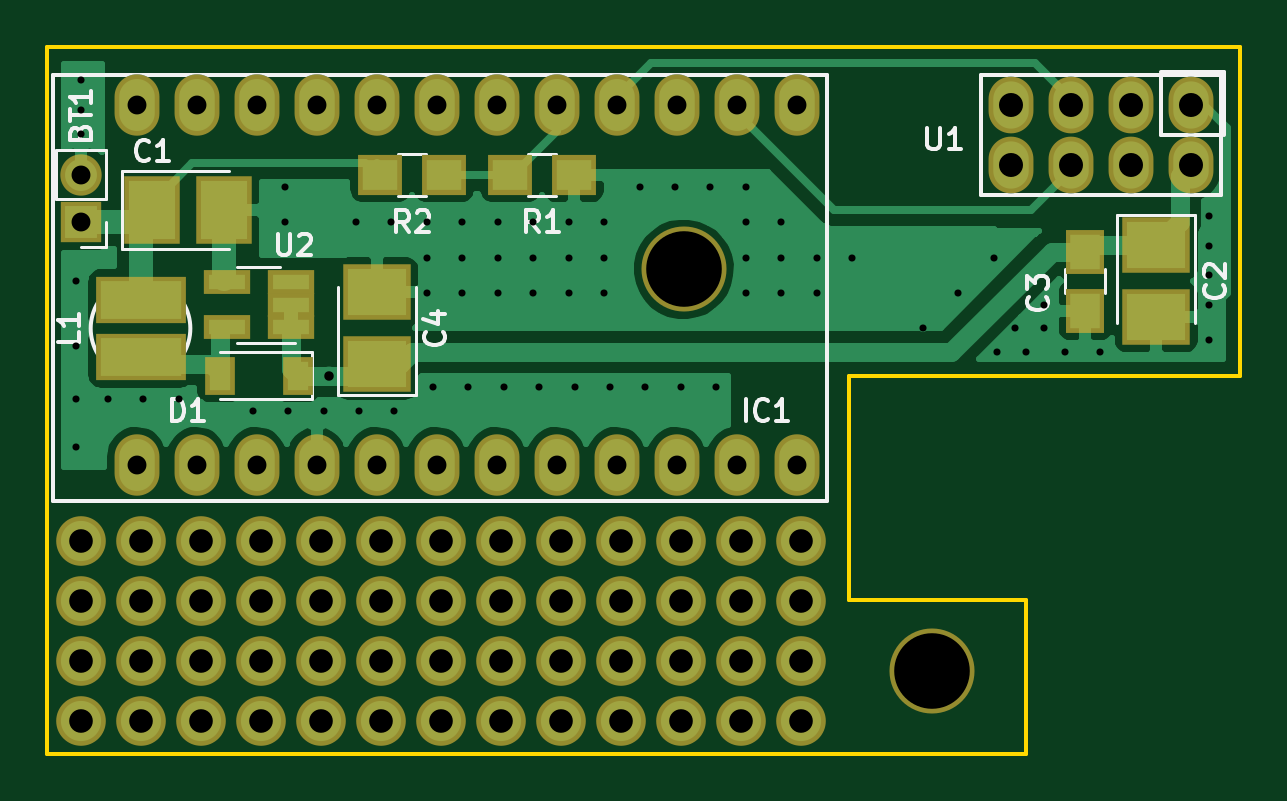
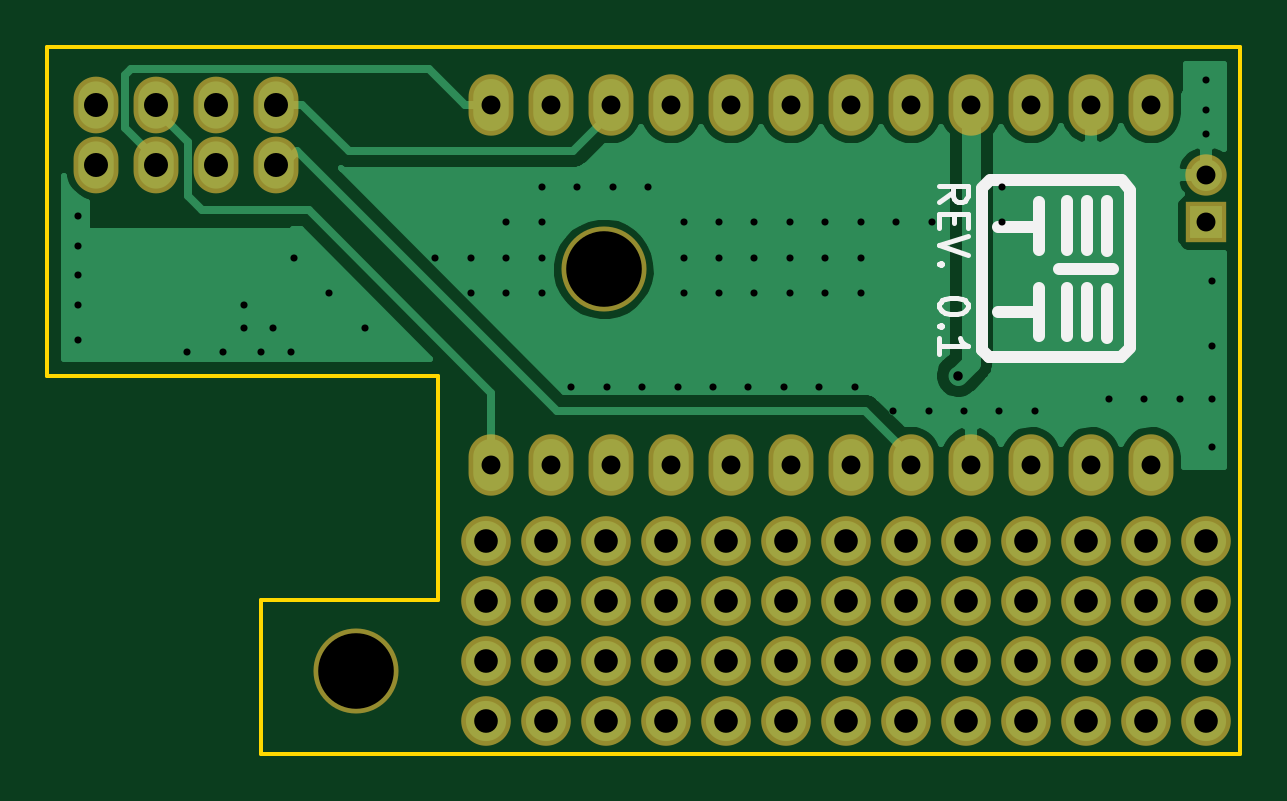
Circuit board: 11 layer files. Board 50.5 x 29.9 mm.
- bottom_copper: pro_mini-B.Cu.gbl (27063 bytes)
- bottom_mask: pro_mini-B.Mask.gbs (2996 bytes)
- paste: pro_mini-B.Paste.gbp (546 bytes)
- bottom_silk: pro_mini-B.SilkS.gbo (5658 bytes)
- outline: pro_mini-Edge.Cuts.gm1 (949 bytes)
- top_copper: pro_mini-F.Cu.gtl (38579 bytes)
- top_mask: pro_mini-F.Mask.gts (3766 bytes)
- paste: pro_mini-F.Paste.gtp (1316 bytes)
- top_silk: pro_mini-F.SilkS.gto (12796 bytes)
- drill: pro_mini-NPTH.drl (208 bytes)
- drill: pro_mini-PTH.drl (2716 bytes)

=== bottom_copper: pro_mini-B.Cu.gbl (27063 bytes, source omitted) ===
=== bottom_mask: pro_mini-B.Mask.gbs ===
G04 #@! TF.GenerationSoftware,KiCad,Pcbnew,(2017-11-08 revision cd21218)-HEAD*
G04 #@! TF.CreationDate,2018-02-23T18:24:02+02:00*
G04 #@! TF.ProjectId,pro_mini,70726F5F6D696E692E6B696361645F70,rev?*
G04 #@! TF.SameCoordinates,Original*
G04 #@! TF.FileFunction,Soldermask,Bot*
G04 #@! TF.FilePolarity,Negative*
%FSLAX46Y46*%
G04 Gerber Fmt 4.6, Leading zero omitted, Abs format (unit mm)*
G04 Created by KiCad (PCBNEW (2017-11-08 revision cd21218)-HEAD) date Fri Feb 23 18:24:02 2018*
%MOMM*%
%LPD*%
G01*
G04 APERTURE LIST*
%ADD10C,3.600000*%
%ADD11C,2.100000*%
%ADD12O,1.900000X2.400000*%
%ADD13O,1.901140X2.599640*%
%ADD14R,1.750000X1.750000*%
%ADD15O,1.750000X1.750000*%
G04 APERTURE END LIST*
D10*
X147500000Y-115500000D03*
X137000000Y-98500000D03*
D11*
X141980000Y-117620000D03*
X139440000Y-117620000D03*
X136900000Y-117620000D03*
X134360000Y-117620000D03*
X131820000Y-117620000D03*
X129280000Y-117620000D03*
X126740000Y-117620000D03*
X124200000Y-117620000D03*
X121660000Y-117620000D03*
X119120000Y-117620000D03*
X116580000Y-117620000D03*
X114040000Y-117620000D03*
X111500000Y-117620000D03*
X141980000Y-115080000D03*
X139440000Y-115080000D03*
X136900000Y-115080000D03*
X134360000Y-115080000D03*
X131820000Y-115080000D03*
X129280000Y-115080000D03*
X126740000Y-115080000D03*
X124200000Y-115080000D03*
X121660000Y-115080000D03*
X119120000Y-115080000D03*
X116580000Y-115080000D03*
X114040000Y-115080000D03*
X111500000Y-115080000D03*
X141980000Y-112540000D03*
X139440000Y-112540000D03*
X136900000Y-112540000D03*
X134360000Y-112540000D03*
X131820000Y-112540000D03*
X129280000Y-112540000D03*
X126740000Y-112540000D03*
X124200000Y-112540000D03*
X121660000Y-112540000D03*
X119120000Y-112540000D03*
X116580000Y-112540000D03*
X114040000Y-112540000D03*
X111500000Y-112540000D03*
X141980000Y-110000000D03*
X139440000Y-110000000D03*
X136900000Y-110000000D03*
X134360000Y-110000000D03*
X131820000Y-110000000D03*
X129280000Y-110000000D03*
X126740000Y-110000000D03*
X124200000Y-110000000D03*
X121660000Y-110000000D03*
X119120000Y-110000000D03*
X116580000Y-110000000D03*
X114040000Y-110000000D03*
X111500000Y-110000000D03*
D12*
X150856000Y-91524000D03*
X150856000Y-94064000D03*
X153396000Y-91524000D03*
X153396000Y-94064000D03*
X155936000Y-91524000D03*
X155936000Y-94064000D03*
X158476000Y-91524000D03*
X158476000Y-94064000D03*
D13*
X113831001Y-106785001D03*
X116371001Y-106785001D03*
X118911001Y-106785001D03*
X121451001Y-106785001D03*
X123991001Y-106785001D03*
X126531001Y-106785001D03*
X129071001Y-106785001D03*
X131611001Y-106785001D03*
X134151001Y-106785001D03*
X136691001Y-106785001D03*
X139231001Y-106785001D03*
X141771001Y-106785001D03*
X141771001Y-91545001D03*
X139231001Y-91545001D03*
X136691001Y-91545001D03*
X134151001Y-91545001D03*
X131611001Y-91545001D03*
X129071001Y-91545001D03*
X126531001Y-91545001D03*
X123991001Y-91545001D03*
X121451001Y-91545001D03*
X118911001Y-91545001D03*
X116371001Y-91545001D03*
X113831001Y-91545001D03*
D14*
X111500000Y-96500000D03*
D15*
X111500000Y-94500000D03*
M02*

=== paste: pro_mini-B.Paste.gbp ===
G04 #@! TF.GenerationSoftware,KiCad,Pcbnew,(2017-11-08 revision cd21218)-HEAD*
G04 #@! TF.CreationDate,2018-02-23T18:24:02+02:00*
G04 #@! TF.ProjectId,pro_mini,70726F5F6D696E692E6B696361645F70,rev?*
G04 #@! TF.SameCoordinates,Original*
G04 #@! TF.FileFunction,Paste,Bot*
G04 #@! TF.FilePolarity,Positive*
%FSLAX46Y46*%
G04 Gerber Fmt 4.6, Leading zero omitted, Abs format (unit mm)*
G04 Created by KiCad (PCBNEW (2017-11-08 revision cd21218)-HEAD) date Fri Feb 23 18:24:02 2018*
%MOMM*%
%LPD*%
G01*
G04 APERTURE LIST*
G04 APERTURE END LIST*
M02*

=== bottom_silk: pro_mini-B.SilkS.gbo ===
G04 #@! TF.GenerationSoftware,KiCad,Pcbnew,(2017-11-08 revision cd21218)-HEAD*
G04 #@! TF.CreationDate,2018-02-23T18:24:02+02:00*
G04 #@! TF.ProjectId,pro_mini,70726F5F6D696E692E6B696361645F70,rev?*
G04 #@! TF.SameCoordinates,Original*
G04 #@! TF.FileFunction,Legend,Bot*
G04 #@! TF.FilePolarity,Positive*
%FSLAX46Y46*%
G04 Gerber Fmt 4.6, Leading zero omitted, Abs format (unit mm)*
G04 Created by KiCad (PCBNEW (2017-11-08 revision cd21218)-HEAD) date Fri Feb 23 18:24:02 2018*
%MOMM*%
%LPD*%
G01*
G04 APERTURE LIST*
%ADD10C,0.200000*%
%ADD11C,0.150000*%
%ADD12C,0.500000*%
%ADD13C,3.600000*%
%ADD14C,2.100000*%
%ADD15O,1.900000X2.400000*%
%ADD16O,1.901140X2.599640*%
%ADD17R,1.750000X1.750000*%
%ADD18O,1.750000X1.750000*%
G04 APERTURE END LIST*
D10*
X122792857Y-95642857D02*
X122221428Y-95242857D01*
X122792857Y-94957142D02*
X121592857Y-94957142D01*
X121592857Y-95414285D01*
X121650000Y-95528571D01*
X121707142Y-95585714D01*
X121821428Y-95642857D01*
X121992857Y-95642857D01*
X122107142Y-95585714D01*
X122164285Y-95528571D01*
X122221428Y-95414285D01*
X122221428Y-94957142D01*
X122164285Y-96157142D02*
X122164285Y-96557142D01*
X122792857Y-96728571D02*
X122792857Y-96157142D01*
X121592857Y-96157142D01*
X121592857Y-96728571D01*
X121592857Y-97071428D02*
X122792857Y-97471428D01*
X121592857Y-97871428D01*
X122678571Y-98271428D02*
X122735714Y-98328571D01*
X122792857Y-98271428D01*
X122735714Y-98214285D01*
X122678571Y-98271428D01*
X122792857Y-98271428D01*
X121592857Y-99985714D02*
X121592857Y-100100000D01*
X121650000Y-100214285D01*
X121707142Y-100271428D01*
X121821428Y-100328571D01*
X122050000Y-100385714D01*
X122335714Y-100385714D01*
X122564285Y-100328571D01*
X122678571Y-100271428D01*
X122735714Y-100214285D01*
X122792857Y-100100000D01*
X122792857Y-99985714D01*
X122735714Y-99871428D01*
X122678571Y-99814285D01*
X122564285Y-99757142D01*
X122335714Y-99700000D01*
X122050000Y-99700000D01*
X121821428Y-99757142D01*
X121707142Y-99814285D01*
X121650000Y-99871428D01*
X121592857Y-99985714D01*
X122678571Y-100900000D02*
X122735714Y-100957142D01*
X122792857Y-100900000D01*
X122735714Y-100842857D01*
X122678571Y-100900000D01*
X122792857Y-100900000D01*
X122792857Y-102100000D02*
X122792857Y-101414285D01*
X122792857Y-101757142D02*
X121592857Y-101757142D01*
X121764285Y-101642857D01*
X121878571Y-101528571D01*
X121935714Y-101414285D01*
D11*
X115680600Y-97712600D02*
X115680600Y-97712600D01*
D12*
X115680600Y-95599911D02*
X115680600Y-97712600D01*
X115071000Y-94700000D02*
X114715400Y-95131800D01*
X114715400Y-95199985D02*
X114715400Y-101800017D01*
X120600956Y-94700000D02*
X115096400Y-94700000D01*
X121000000Y-95055600D02*
X120644400Y-94700000D01*
X121000000Y-101900000D02*
X121000000Y-95100000D01*
X120700000Y-102200000D02*
X121004800Y-101895200D01*
X115100000Y-102200000D02*
X120703646Y-102200000D01*
X114715400Y-101819000D02*
X115096400Y-102200000D01*
X116544200Y-95599255D02*
X116544200Y-97687200D01*
X117407800Y-95599986D02*
X117407800Y-97661800D01*
X115680600Y-99312800D02*
X115680600Y-101400090D01*
X116544200Y-99287400D02*
X116544200Y-101300773D01*
X117407800Y-99297879D02*
X117407800Y-101302084D01*
X117712600Y-98500000D02*
X115444000Y-98500000D01*
X118576200Y-97700136D02*
X118576200Y-95631400D01*
X118576200Y-96700000D02*
X120300000Y-96700000D01*
X118576200Y-100300000D02*
X120300019Y-100300000D01*
X118576200Y-101300141D02*
X118576200Y-99299866D01*
%LPC*%
D13*
X147500000Y-115500000D03*
X137000000Y-98500000D03*
D14*
X141980000Y-117620000D03*
X139440000Y-117620000D03*
X136900000Y-117620000D03*
X134360000Y-117620000D03*
X131820000Y-117620000D03*
X129280000Y-117620000D03*
X126740000Y-117620000D03*
X124200000Y-117620000D03*
X121660000Y-117620000D03*
X119120000Y-117620000D03*
X116580000Y-117620000D03*
X114040000Y-117620000D03*
X111500000Y-117620000D03*
X141980000Y-115080000D03*
X139440000Y-115080000D03*
X136900000Y-115080000D03*
X134360000Y-115080000D03*
X131820000Y-115080000D03*
X129280000Y-115080000D03*
X126740000Y-115080000D03*
X124200000Y-115080000D03*
X121660000Y-115080000D03*
X119120000Y-115080000D03*
X116580000Y-115080000D03*
X114040000Y-115080000D03*
X111500000Y-115080000D03*
X141980000Y-112540000D03*
X139440000Y-112540000D03*
X136900000Y-112540000D03*
X134360000Y-112540000D03*
X131820000Y-112540000D03*
X129280000Y-112540000D03*
X126740000Y-112540000D03*
X124200000Y-112540000D03*
X121660000Y-112540000D03*
X119120000Y-112540000D03*
X116580000Y-112540000D03*
X114040000Y-112540000D03*
X111500000Y-112540000D03*
X141980000Y-110000000D03*
X139440000Y-110000000D03*
X136900000Y-110000000D03*
X134360000Y-110000000D03*
X131820000Y-110000000D03*
X129280000Y-110000000D03*
X126740000Y-110000000D03*
X124200000Y-110000000D03*
X121660000Y-110000000D03*
X119120000Y-110000000D03*
X116580000Y-110000000D03*
X114040000Y-110000000D03*
X111500000Y-110000000D03*
D15*
X150856000Y-91524000D03*
X150856000Y-94064000D03*
X153396000Y-91524000D03*
X153396000Y-94064000D03*
X155936000Y-91524000D03*
X155936000Y-94064000D03*
X158476000Y-91524000D03*
X158476000Y-94064000D03*
D16*
X113831001Y-106785001D03*
X116371001Y-106785001D03*
X118911001Y-106785001D03*
X121451001Y-106785001D03*
X123991001Y-106785001D03*
X126531001Y-106785001D03*
X129071001Y-106785001D03*
X131611001Y-106785001D03*
X134151001Y-106785001D03*
X136691001Y-106785001D03*
X139231001Y-106785001D03*
X141771001Y-106785001D03*
X141771001Y-91545001D03*
X139231001Y-91545001D03*
X136691001Y-91545001D03*
X134151001Y-91545001D03*
X131611001Y-91545001D03*
X129071001Y-91545001D03*
X126531001Y-91545001D03*
X123991001Y-91545001D03*
X121451001Y-91545001D03*
X118911001Y-91545001D03*
X116371001Y-91545001D03*
X113831001Y-91545001D03*
D17*
X111500000Y-96500000D03*
D18*
X111500000Y-94500000D03*
M02*

=== outline: pro_mini-Edge.Cuts.gm1 ===
G04 #@! TF.GenerationSoftware,KiCad,Pcbnew,(2017-11-08 revision cd21218)-HEAD*
G04 #@! TF.CreationDate,2018-02-23T18:24:02+02:00*
G04 #@! TF.ProjectId,pro_mini,70726F5F6D696E692E6B696361645F70,rev?*
G04 #@! TF.SameCoordinates,Original*
G04 #@! TF.FileFunction,Profile,NP*
%FSLAX46Y46*%
G04 Gerber Fmt 4.6, Leading zero omitted, Abs format (unit mm)*
G04 Created by KiCad (PCBNEW (2017-11-08 revision cd21218)-HEAD) date Fri Feb 23 18:24:02 2018*
%MOMM*%
%LPD*%
G01*
G04 APERTURE LIST*
%ADD10C,0.150000*%
G04 APERTURE END LIST*
D10*
X151500000Y-112500000D02*
X151500000Y-119000000D01*
X151500000Y-112500000D02*
X144000000Y-112500000D01*
X160550018Y-103000000D02*
X144000000Y-103000000D01*
X144000000Y-112500000D02*
X144000000Y-103000000D01*
X110048619Y-119000039D02*
X151500000Y-119000039D01*
X110048619Y-89096099D02*
X110048619Y-119000039D01*
X160550000Y-89100000D02*
X160550000Y-103000089D01*
X110048619Y-89096099D02*
X160550008Y-89096099D01*
M02*

=== top_copper: pro_mini-F.Cu.gtl (38579 bytes, source omitted) ===
=== top_mask: pro_mini-F.Mask.gts ===
G04 #@! TF.GenerationSoftware,KiCad,Pcbnew,(2017-11-08 revision cd21218)-HEAD*
G04 #@! TF.CreationDate,2018-02-23T18:24:02+02:00*
G04 #@! TF.ProjectId,pro_mini,70726F5F6D696E692E6B696361645F70,rev?*
G04 #@! TF.SameCoordinates,Original*
G04 #@! TF.FileFunction,Soldermask,Top*
G04 #@! TF.FilePolarity,Negative*
%FSLAX46Y46*%
G04 Gerber Fmt 4.6, Leading zero omitted, Abs format (unit mm)*
G04 Created by KiCad (PCBNEW (2017-11-08 revision cd21218)-HEAD) date Fri Feb 23 18:24:02 2018*
%MOMM*%
%LPD*%
G01*
G04 APERTURE LIST*
%ADD10C,3.600000*%
%ADD11C,2.100000*%
%ADD12O,1.900000X2.400000*%
%ADD13O,1.901140X2.599640*%
%ADD14R,2.350000X2.900000*%
%ADD15R,2.900000X2.350000*%
%ADD16R,1.650000X1.900000*%
%ADD17R,1.300000X1.600000*%
%ADD18R,3.800000X2.000000*%
%ADD19R,1.900000X1.700000*%
%ADD20R,1.960000X1.050000*%
%ADD21R,1.750000X1.750000*%
%ADD22O,1.750000X1.750000*%
G04 APERTURE END LIST*
D10*
X147500000Y-115500000D03*
X137000000Y-98500000D03*
D11*
X141980000Y-117620000D03*
X139440000Y-117620000D03*
X136900000Y-117620000D03*
X134360000Y-117620000D03*
X131820000Y-117620000D03*
X129280000Y-117620000D03*
X126740000Y-117620000D03*
X124200000Y-117620000D03*
X121660000Y-117620000D03*
X119120000Y-117620000D03*
X116580000Y-117620000D03*
X114040000Y-117620000D03*
X111500000Y-117620000D03*
X141980000Y-115080000D03*
X139440000Y-115080000D03*
X136900000Y-115080000D03*
X134360000Y-115080000D03*
X131820000Y-115080000D03*
X129280000Y-115080000D03*
X126740000Y-115080000D03*
X124200000Y-115080000D03*
X121660000Y-115080000D03*
X119120000Y-115080000D03*
X116580000Y-115080000D03*
X114040000Y-115080000D03*
X111500000Y-115080000D03*
X141980000Y-112540000D03*
X139440000Y-112540000D03*
X136900000Y-112540000D03*
X134360000Y-112540000D03*
X131820000Y-112540000D03*
X129280000Y-112540000D03*
X126740000Y-112540000D03*
X124200000Y-112540000D03*
X121660000Y-112540000D03*
X119120000Y-112540000D03*
X116580000Y-112540000D03*
X114040000Y-112540000D03*
X111500000Y-112540000D03*
X141980000Y-110000000D03*
X139440000Y-110000000D03*
X136900000Y-110000000D03*
X134360000Y-110000000D03*
X131820000Y-110000000D03*
X129280000Y-110000000D03*
X126740000Y-110000000D03*
X124200000Y-110000000D03*
X121660000Y-110000000D03*
X119120000Y-110000000D03*
X116580000Y-110000000D03*
X114040000Y-110000000D03*
X111500000Y-110000000D03*
D12*
X150856000Y-91524000D03*
X150856000Y-94064000D03*
X153396000Y-91524000D03*
X153396000Y-94064000D03*
X155936000Y-91524000D03*
X155936000Y-94064000D03*
X158476000Y-91524000D03*
X158476000Y-94064000D03*
D13*
X113831001Y-106785001D03*
X116371001Y-106785001D03*
X118911001Y-106785001D03*
X121451001Y-106785001D03*
X123991001Y-106785001D03*
X126531001Y-106785001D03*
X129071001Y-106785001D03*
X131611001Y-106785001D03*
X134151001Y-106785001D03*
X136691001Y-106785001D03*
X139231001Y-106785001D03*
X141771001Y-106785001D03*
X141771001Y-91545001D03*
X139231001Y-91545001D03*
X136691001Y-91545001D03*
X134151001Y-91545001D03*
X131611001Y-91545001D03*
X129071001Y-91545001D03*
X126531001Y-91545001D03*
X123991001Y-91545001D03*
X121451001Y-91545001D03*
X118911001Y-91545001D03*
X116371001Y-91545001D03*
X113831001Y-91545001D03*
D14*
X117525000Y-96000000D03*
X114475000Y-96000000D03*
D15*
X157000000Y-97475000D03*
X157000000Y-100525000D03*
D16*
X154000000Y-97750000D03*
X154000000Y-100250000D03*
D15*
X124000000Y-102525000D03*
X124000000Y-99475000D03*
D17*
X120650000Y-103000000D03*
X117350000Y-103000000D03*
D18*
X114000000Y-102200000D03*
X114000000Y-99800000D03*
D19*
X129650000Y-94500000D03*
X132350000Y-94500000D03*
X124150000Y-94500000D03*
X126850000Y-94500000D03*
D20*
X120350000Y-100950000D03*
X120350000Y-100000000D03*
X120350000Y-99050000D03*
X117650000Y-99050000D03*
X117650000Y-100950000D03*
D21*
X111500000Y-96500000D03*
D22*
X111500000Y-94500000D03*
M02*

=== paste: pro_mini-F.Paste.gtp ===
G04 #@! TF.GenerationSoftware,KiCad,Pcbnew,(2017-11-08 revision cd21218)-HEAD*
G04 #@! TF.CreationDate,2018-02-23T18:24:02+02:00*
G04 #@! TF.ProjectId,pro_mini,70726F5F6D696E692E6B696361645F70,rev?*
G04 #@! TF.SameCoordinates,Original*
G04 #@! TF.FileFunction,Paste,Top*
G04 #@! TF.FilePolarity,Positive*
%FSLAX46Y46*%
G04 Gerber Fmt 4.6, Leading zero omitted, Abs format (unit mm)*
G04 Created by KiCad (PCBNEW (2017-11-08 revision cd21218)-HEAD) date Fri Feb 23 18:24:02 2018*
%MOMM*%
%LPD*%
G01*
G04 APERTURE LIST*
%ADD10R,1.950000X2.500000*%
%ADD11R,2.500000X1.950000*%
%ADD12R,1.250000X1.500000*%
%ADD13R,0.900000X1.200000*%
%ADD14R,3.400000X1.600000*%
%ADD15R,1.500000X1.300000*%
%ADD16R,1.560000X0.650000*%
G04 APERTURE END LIST*
D10*
X117525000Y-96000000D03*
X114475000Y-96000000D03*
D11*
X157000000Y-97475000D03*
X157000000Y-100525000D03*
D12*
X154000000Y-97750000D03*
X154000000Y-100250000D03*
D11*
X124000000Y-102525000D03*
X124000000Y-99475000D03*
D13*
X120650000Y-103000000D03*
X117350000Y-103000000D03*
D14*
X114000000Y-102200000D03*
X114000000Y-99800000D03*
D15*
X129650000Y-94500000D03*
X132350000Y-94500000D03*
X124150000Y-94500000D03*
X126850000Y-94500000D03*
D16*
X120350000Y-100950000D03*
X120350000Y-100000000D03*
X120350000Y-99050000D03*
X117650000Y-99050000D03*
X117650000Y-100950000D03*
M02*

=== top_silk: pro_mini-F.SilkS.gto (12796 bytes, source omitted) ===
=== drill: pro_mini-NPTH.drl ===
M48
;DRILL file {KiCad (2017-11-08 revision cd21218)-HEAD} date Fri Feb 23 18:24:07 2018
;FORMAT={-:-/ absolute / metric / decimal}
FMAT,2
METRIC,TZ
T1C3.200
%
G90
G05
M71
T1
X147.5Y-115.5
X137.Y-98.5
T0
M30

=== drill: pro_mini-PTH.drl ===
M48
;DRILL file {KiCad (2017-11-08 revision cd21218)-HEAD} date Fri Feb 23 18:24:07 2018
;FORMAT={-:-/ absolute / metric / decimal}
FMAT,2
METRIC,TZ
T1C0.300
T2C0.400
T3C0.800
T4C0.800
T5C1.000
T6C1.016
%
G90
G05
M71
T1
X138.375Y-103.5
X138.125Y-95.
X129.375Y-103.5
X152.25Y-100.
X124.625Y-96.5
X112.625Y-104.
X139.625Y-98.
X151.Y-101.
X141.125Y-99.5
X133.875Y-103.5
X132.125Y-96.5
X159.25Y-98.75
X139.625Y-99.5
X147.125Y-101.
X139.625Y-96.5
X150.125Y-98.
X127.625Y-98.
X150.25Y-102.
X118.75Y-104.5
X133.625Y-98.
X123.125Y-96.5
X127.875Y-103.5
X135.375Y-103.5
X132.125Y-99.5
X139.625Y-95.
X133.625Y-99.5
X132.375Y-103.5
X120.125Y-95.
X151.5Y-102.
X135.125Y-95.
X133.625Y-96.5
X111.5Y-90.5
X148.625Y-99.5
X120.125Y-96.5
X126.125Y-99.5
X130.625Y-99.5
X124.75Y-104.5
X132.125Y-98.
X142.625Y-98.
X115.625Y-104.
X111.25Y-106.
X126.125Y-96.5
X129.125Y-99.5
X127.625Y-96.5
X111.5Y-92.75
X136.625Y-95.
X154.625Y-102.
X126.125Y-98.
X121.75Y-104.5
X130.625Y-96.5
X120.25Y-104.5
X123.25Y-104.5
X130.625Y-98.
X159.25Y-96.25
X126.375Y-103.5
X159.25Y-100.
X114.125Y-104.
X159.25Y-101.5
X141.125Y-98.
X130.875Y-103.5
X127.625Y-99.5
X144.125Y-98.
X152.25Y-101.
X142.625Y-99.5
X111.25Y-104.
X129.125Y-96.5
X111.5Y-91.75
X111.25Y-101.75
X153.125Y-102.
X141.125Y-96.5
X159.25Y-97.5
X129.125Y-98.
X136.875Y-103.5
X111.25Y-99.
T2
X122.Y-103.
T3
X111.5Y-94.5
X111.5Y-96.5
T4
X113.831Y-91.545
X113.831Y-106.785
X116.371Y-91.545
X116.371Y-106.785
X118.911Y-91.545
X118.911Y-106.785
X121.451Y-91.545
X121.451Y-106.785
X123.991Y-91.545
X123.991Y-106.785
X126.531Y-91.545
X126.531Y-106.785
X129.071Y-91.545
X129.071Y-106.785
X131.611Y-91.545
X131.611Y-106.785
X134.151Y-91.545
X134.151Y-106.785
X136.691Y-91.545
X136.691Y-106.785
X139.231Y-91.545
X139.231Y-106.785
X141.771Y-91.545
X141.771Y-106.785
T5
X141.98Y-117.62
X114.04Y-112.54
X134.36Y-115.08
X136.9Y-115.08
X121.66Y-117.62
X121.66Y-115.08
X139.44Y-115.08
X124.2Y-110.
X124.2Y-117.62
X131.82Y-115.08
X124.2Y-115.08
X126.74Y-117.62
X111.5Y-117.62
X134.36Y-110.
X139.44Y-112.54
X126.74Y-110.
X116.58Y-117.62
X139.44Y-110.
X111.5Y-110.
X114.04Y-117.62
X139.44Y-117.62
X134.36Y-112.54
X116.58Y-110.
X136.9Y-117.62
X131.82Y-117.62
X121.66Y-112.54
X141.98Y-115.08
X119.12Y-117.62
X131.82Y-112.54
X119.12Y-112.54
X121.66Y-110.
X114.04Y-115.08
X141.98Y-110.
X134.36Y-117.62
X131.82Y-110.
X126.74Y-115.08
X111.5Y-112.54
X119.12Y-115.08
X136.9Y-110.
X126.74Y-112.54
X119.12Y-110.
X116.58Y-112.54
X129.28Y-112.54
X129.28Y-115.08
X111.5Y-115.08
X114.04Y-110.
X129.28Y-117.62
X129.28Y-110.
X124.2Y-112.54
X141.98Y-112.54
X116.58Y-115.08
X136.9Y-112.54
T6
X150.856Y-91.524
X150.856Y-94.064
X153.396Y-91.524
X153.396Y-94.064
X155.936Y-91.524
X155.936Y-94.064
X158.476Y-91.524
X158.476Y-94.064
T0
M30

